The GitHub repository saumyaborwankar/glaucoma-detection contains a labelled image folder "Glaucoma_img" with 2 categories: glaucoma, non glaucoma. Examples follow, each with its label.

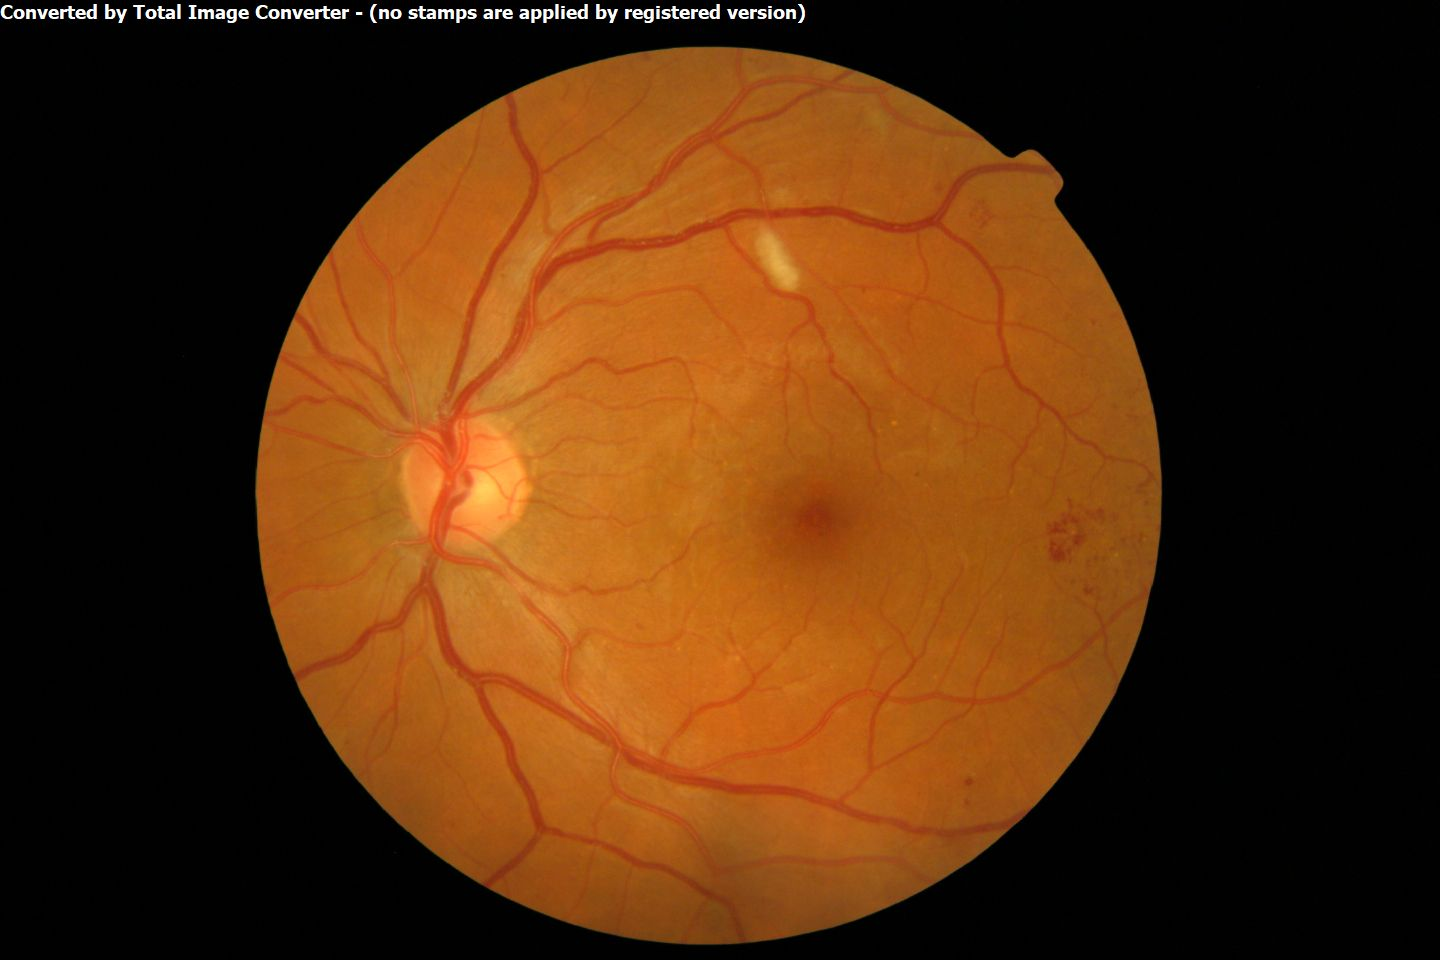
Label: glaucoma

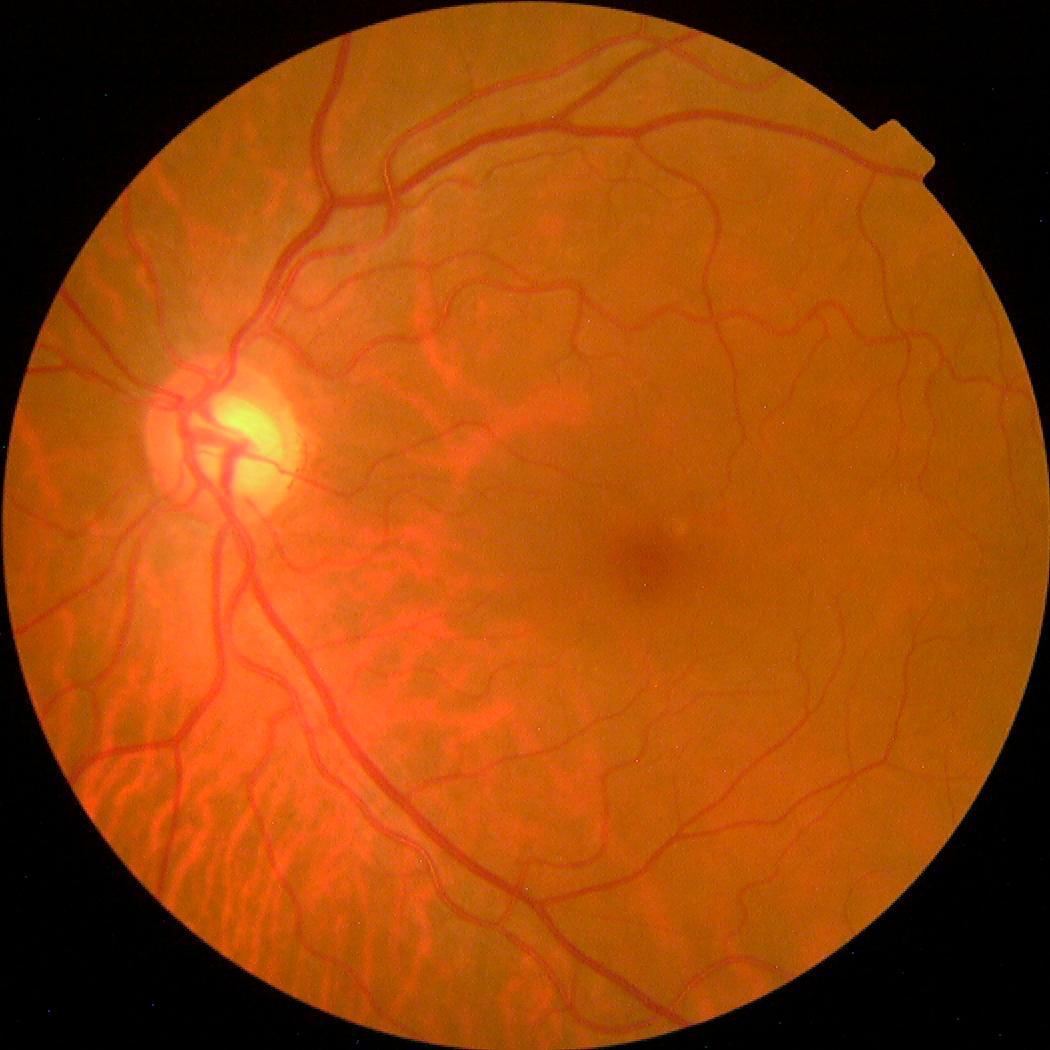
Label: non glaucoma

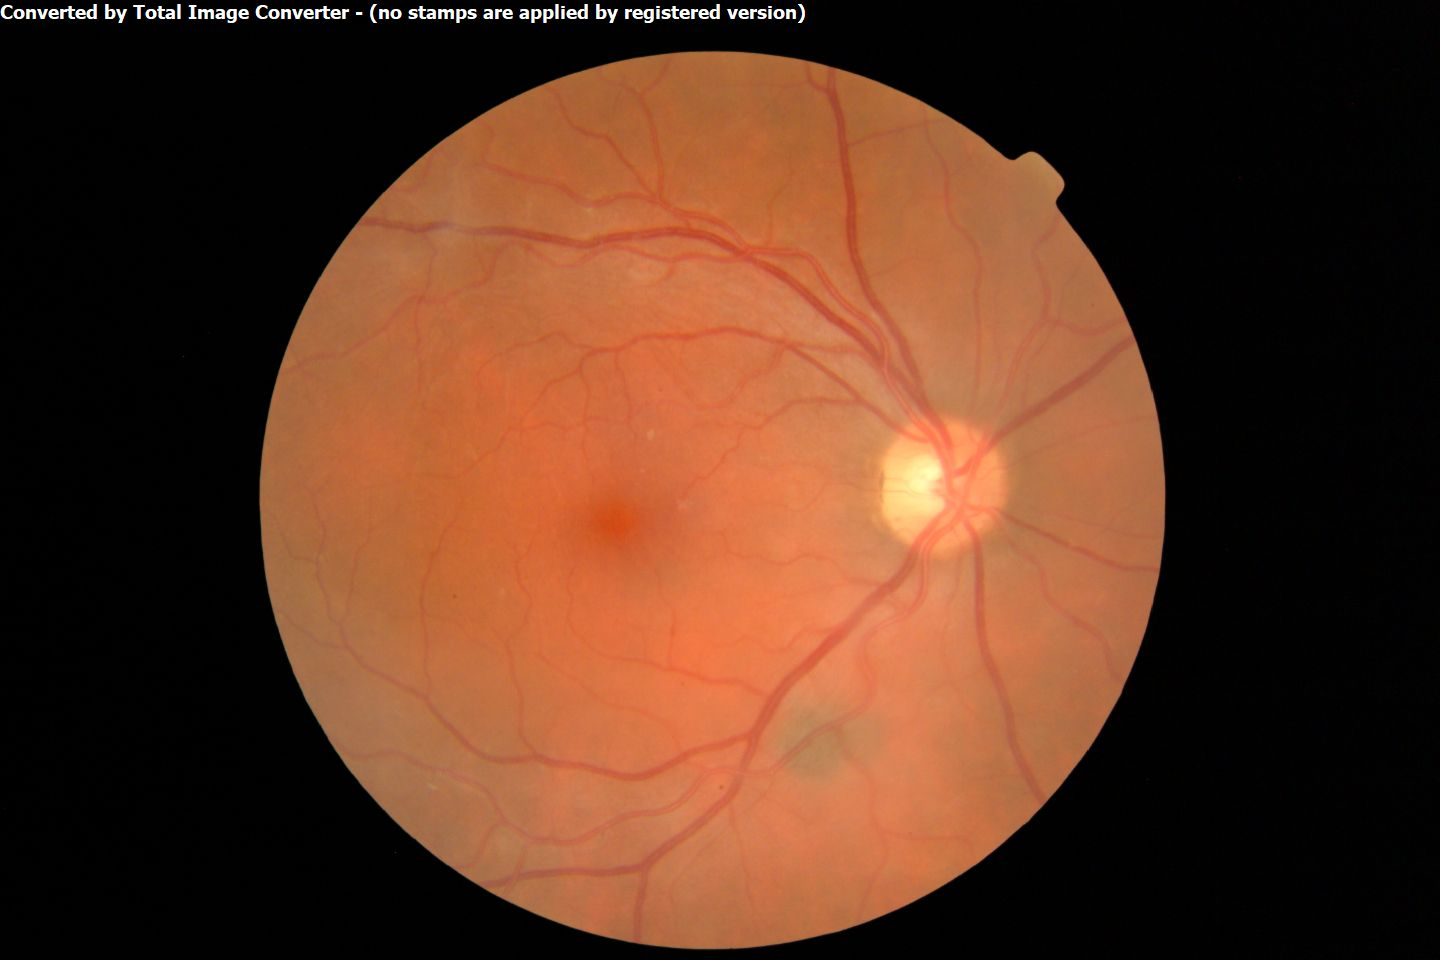
Label: glaucoma

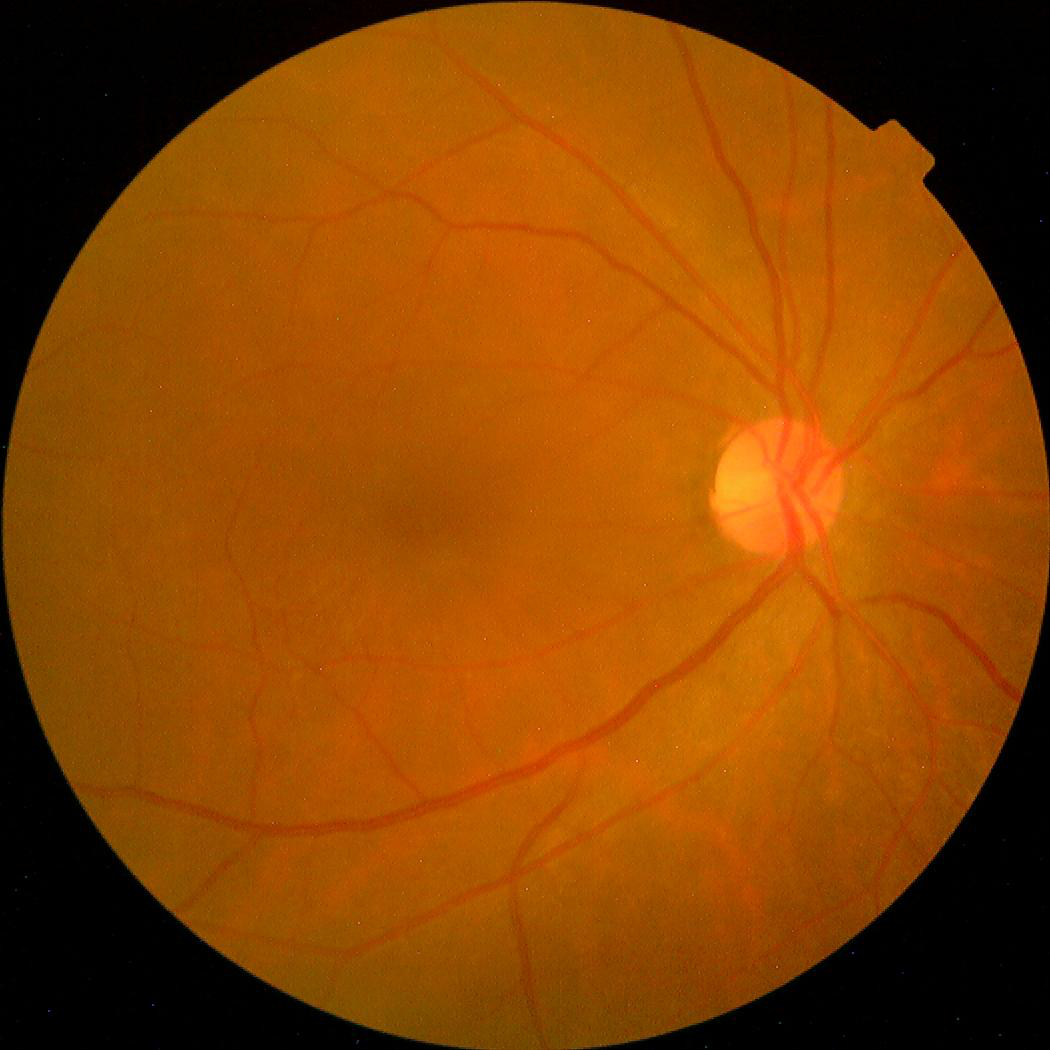
Label: non glaucoma

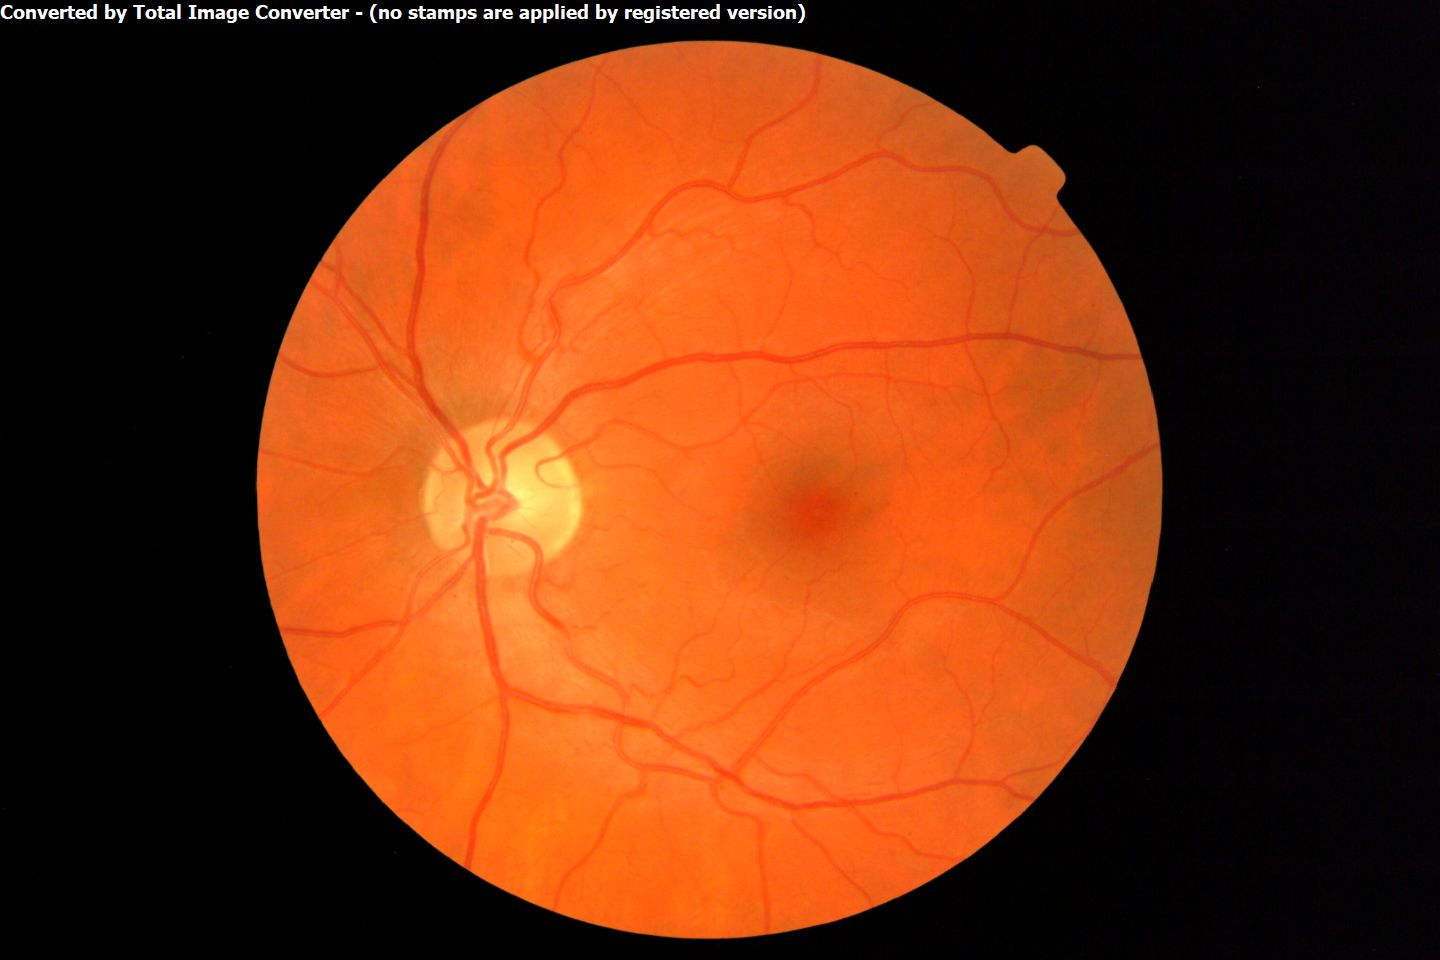
Label: glaucoma

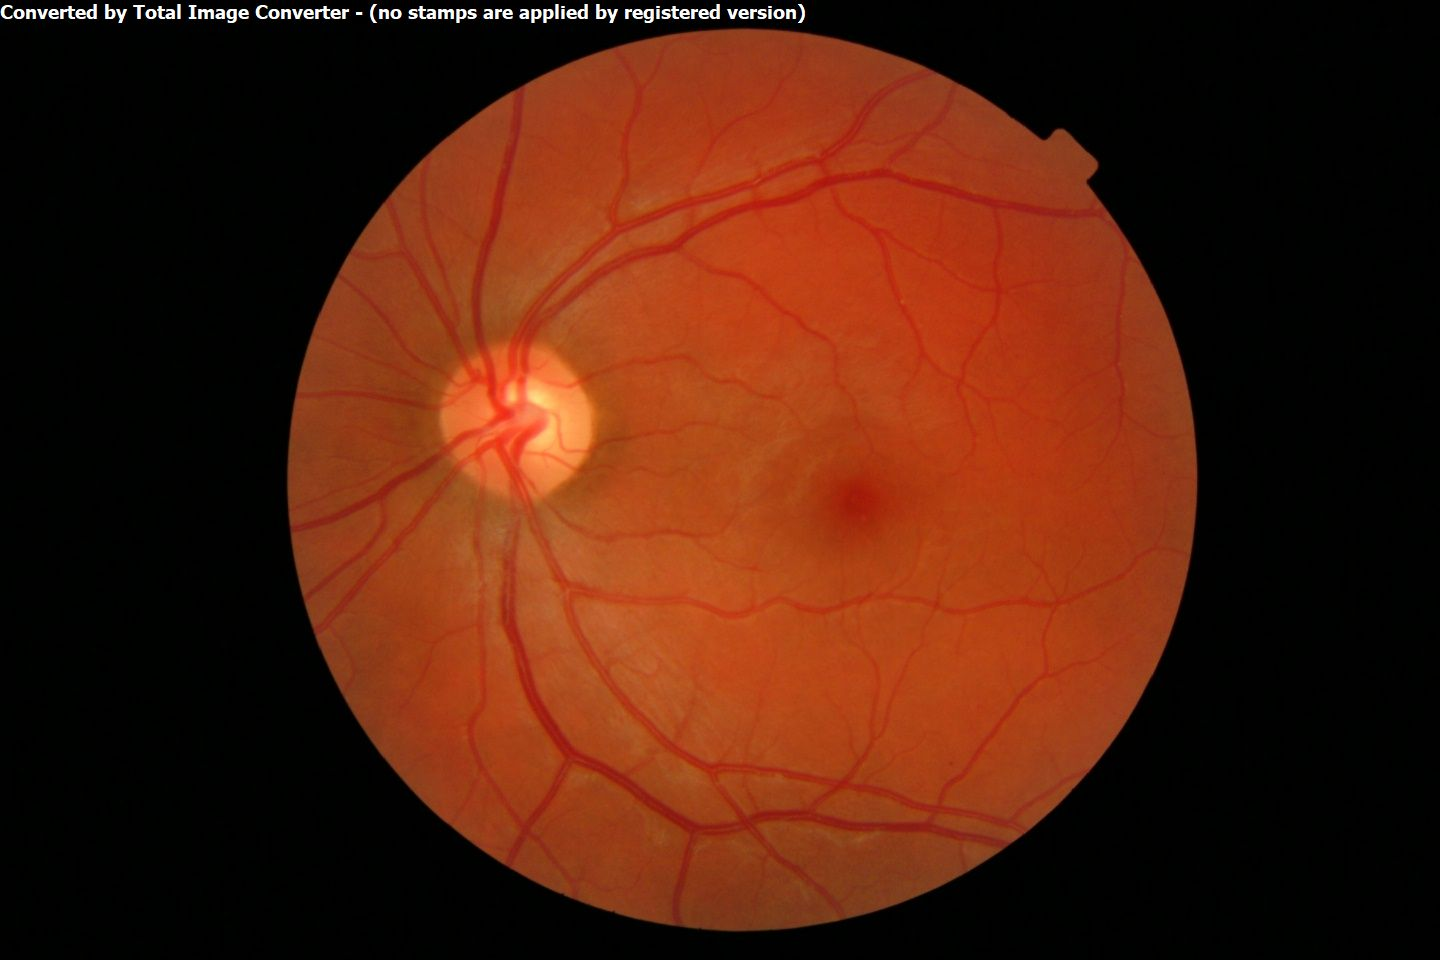
Label: glaucoma
